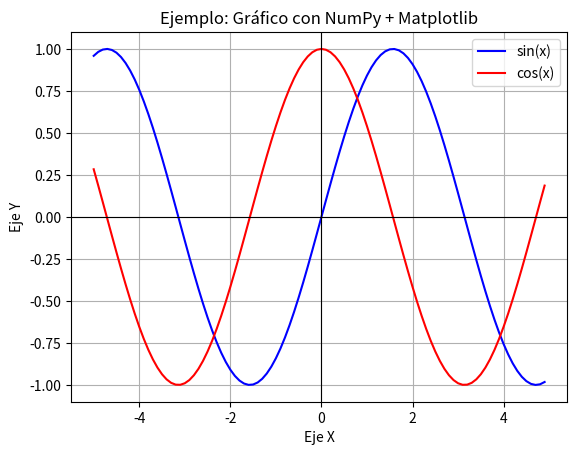

This figure's Python source:
# ================================
# Ejemplo con NumPy y Matplotlib
# ================================

# Importamos las librerías
import numpy as np
import matplotlib.pyplot as plt

# ----------------------------
# Parte 1: Uso de NumPy
# ----------------------------

# Creamos un array de valores en el rango [-5, 5] con paso 0.1
x = np.arange(-5, 5, 0.1)

# Aplicamos funciones matemáticas a todo el array
y1 = np.sin(x)     # seno de cada valor
y2 = np.cos(x)     # coseno de cada valor

# ----------------------------
# Parte 2: Uso de Matplotlib
# ----------------------------

# Dibujamos la primera función
plt.plot(x, y1, label="sin(x)", color="blue")

# Dibujamos la segunda función
plt.plot(x, y2, label="cos(x)", color="red")

# Personalizamos el gráfico
plt.title("Ejemplo: Gráfico con NumPy + Matplotlib")
plt.xlabel("Eje X")
plt.ylabel("Eje Y")
plt.legend()        # muestra qué línea corresponde a cada función
plt.grid(True)      # agrega grilla para facilitar la lectura

# Dibujamos los ejes de referencia
plt.axhline(0, color="black", linewidth=0.8)
plt.axvline(0, color="black", linewidth=0.8)

# Mostramos el gráfico en pantalla
plt.show()
